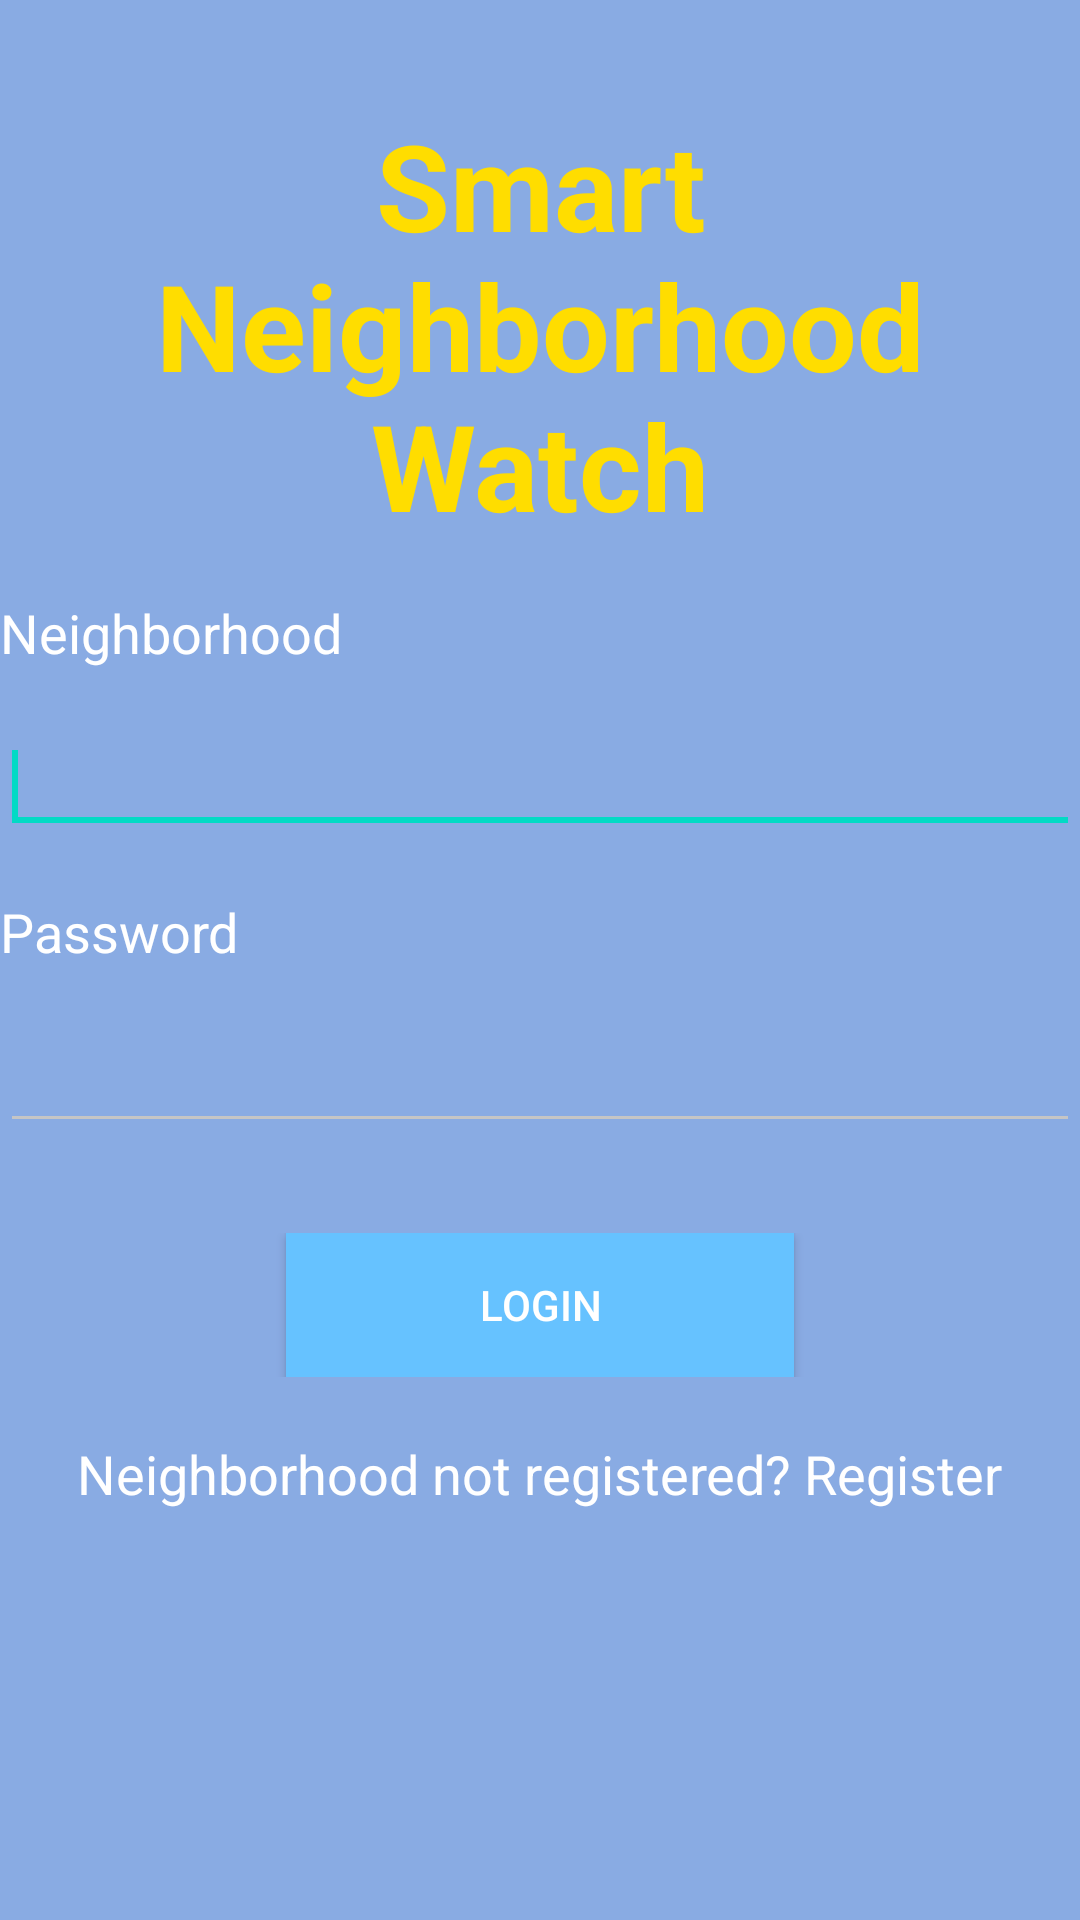

The Android layout XML behind this screen, and the referenced resources:
<!-- AndroidManifest.xml: application theme AppTheme -->
<!-- res/layout/neighborhood_sign_in.xml -->
<?xml version="1.0" encoding="utf-8"?>
<ScrollView xmlns:android="http://schemas.android.com/apk/res/android"
    xmlns:tools="http://schemas.android.com/tools"
    android:layout_width="match_parent"
    android:layout_height="match_parent"
    android:background="#89abe3"
    tools:context=".NeighborhoodLogin" >

<RelativeLayout
    android:orientation="vertical" android:layout_width="match_parent"
    android:layout_height="match_parent" android:background="#89abe3">

    <TextView
        android:layout_width="wrap_content"
        android:layout_height="wrap_content"
        android:text="Smart Neighborhood Watch"
        android:id="@+id/Logo"
        android:textSize="40dp"
        android:layout_gravity="center_horizontal"
        android:gravity="center"
        android:layout_centerHorizontal="true"
        android:layout_marginTop="35dp"
        android:textColor="#ffdd00"
        android:textStyle="bold"/>

    <LinearLayout
        android:id="@+id/linearLayout1"
        android:layout_width="match_parent"
        android:layout_height="wrap_content"
        android:layout_below="@+id/Logo"
        android:layout_centerHorizontal="true"
        android:layout_marginTop="17dp" >

    <TextView
        android:layout_width="fill_parent"
        android:layout_height="wrap_content"
        android:textColor="#FFFFFF"
        android:textAppearance="?android:attr/textAppearanceMedium"
        android:text="Neighborhood"
        android:id="@+id/signin_neighborhood" />

    </LinearLayout>

    <LinearLayout
        android:id="@+id/linearLayout2"
        android:layout_width="match_parent"
        android:layout_height="wrap_content"
        android:layout_below="@+id/linearLayout1"
        android:layout_centerHorizontal="true"
        android:layout_marginTop="17dp" >

    <EditText
        android:layout_width="fill_parent"
        android:layout_height="wrap_content"
        android:id="@+id/editSignInNeighborhood"
        android:inputType="textEmailAddress"
        android:textColor="#FFFFFF"/>

        <requestFocus />
    </LinearLayout>



    <LinearLayout
        android:id="@+id/linearLayout3"
        android:layout_width="match_parent"
        android:layout_height="wrap_content"
        android:layout_below="@+id/linearLayout2"
        android:layout_centerHorizontal="true"
        android:layout_marginTop="17dp" >
    <TextView
        android:layout_width="fill_parent"
        android:layout_height="wrap_content"
        android:textColor="#FFFFFF"
        android:textAppearance="?android:attr/textAppearanceMedium"
        android:text="Password"
        android:id="@+id/neighborhood_signin_password" />

    </LinearLayout>

    <LinearLayout
        android:id="@+id/linearLayout4"
        android:layout_width="match_parent"
        android:layout_height="wrap_content"
        android:layout_below="@+id/linearLayout3"
        android:layout_centerHorizontal="true"
        android:layout_marginTop="17dp" >

    <EditText
        android:layout_width="fill_parent"
        android:layout_height="wrap_content"
        android:id="@+id/editNeighborhoodSignInPassword"
        android:textColor="#FFFFFF"
        android:inputType="textPassword"/>

    </LinearLayout>

    <LinearLayout
        android:id="@+id/linearLayout5"
        android:layout_width="match_parent"
        android:layout_height="wrap_content"
        android:layout_below="@+id/linearLayout4"
        android:layout_centerHorizontal="true"
        android:paddingTop="30dp"
        android:gravity="center"
        android:weightSum="1">

        <Button
            android:id="@+id/btnNeighborhoodLogin"
            android:layout_width="wrap_content"
            android:layout_height="wrap_content"
            android:text="@string/login"
            android:background="#66c2ff"
            android:textColor="#FFFFFF"
            android:layout_weight="0.30" />
    </LinearLayout>

    <LinearLayout
        android:id="@+id/linearLayout6"
        android:layout_width="match_parent"
        android:layout_height="wrap_content"
        android:layout_below="@+id/linearLayout5"
        android:layout_centerHorizontal="true"
        android:paddingTop="10dp"
        android:gravity="center"
        >

        <TextView
            android:id="@+id/textViewNeighborhoodRegister"
            android:layout_width="wrap_content"
            android:layout_height="wrap_content"
            android:textAppearance="?android:attr/textAppearanceMedium"
            android:text="Neighborhood not registered? Register"
            android:paddingTop="10dp"
            android:textColor="#FFFFFF" />
    </LinearLayout>

    </RelativeLayout>

</ScrollView>
<!-- resources referenced by this layout -->
<resources>
  <string name="login">Login</string>
  <style name="AppTheme" parent="Theme.AppCompat.Light.DarkActionBar">
          
          <item name="colorPrimary">@color/colorPrimary</item>
          <item name="colorPrimaryDark">@color/colorPrimaryDark</item>
          <item name="colorAccent">@color/colorAccent</item>
          <item name="colorControlNormal">#c5c5c5</item>
      </style>
  <!-- not gathered from this repository: default colours our renderer supplied (Android Studio template values) -->
  <color name="colorPrimary">#FF6200EE</color>
  <color name="colorPrimaryDark">#FF3700B3</color>
  <color name="colorAccent">#FF03DAC5</color>
</resources>
